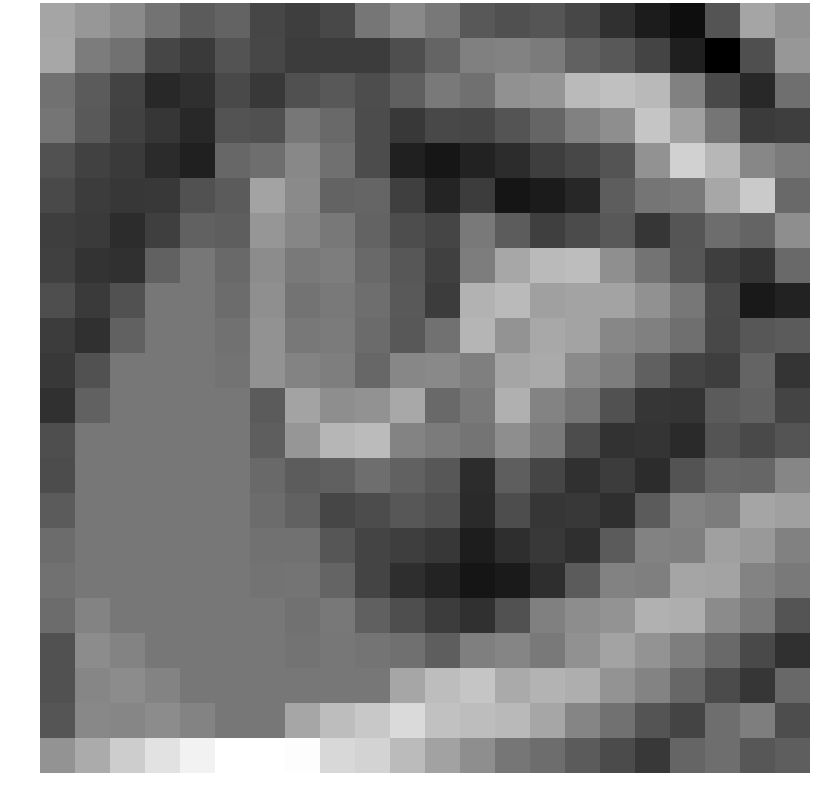

Data behind this chart, as committed beside it:
1.348798, 1.032644, 0.738047, 0.201198, -0.337966, -0.147587, -0.800563, -0.989519, -0.758744, 0.286789, 0.705433, 0.320916, -0.411735, -0.578378, -0.462892, -0.780690, -1.276066, -1.768482, -2.074216, -0.491072, 1.330144, 0.917085
1.375, 0.4088, 0.1848, -0.8177, -1.089, -0.5223, -0.7975, -1.01, -1.007, -1.038, -0.6206, -0.1381, 0.498, 0.5494, 0.3996, -0.1836, -0.3936, -0.8551, -1.704, -2.405, -0.598, 1.018
0.1554, -0.3384, -0.8852, -1.488, -1.325, -0.7127, -1.134, -0.5895, -0.4062, -0.6471, -0.2443, 0.3455, 0.1444, 0.8954, 0.9819, 1.822, 1.954, 1.799, 0.5324, -0.7507, -1.456, 0.1163
0.2624, -0.3844, -0.9213, -1.169, -1.483, -0.5132, -0.591, 0.2957, -0.002491, -0.6686, -1.128, -0.7732, -0.8106, -0.4906, -0.1075, 0.5142, 0.8125, 2.068, 1.247, 0.2541, -1.054, -0.9924
-0.5366, -0.9146, -1.093, -1.426, -1.637, -0.05263, 0.08736, 0.6858, 0.1404, -0.6776, -1.673, -1.887, -1.629, -1.376, -1.002, -0.7861, -0.4906, 0.9075, 2.332, 1.739, 0.666, 0.396
-0.731, -1.01, -1.155, -1.105, -0.5707, -0.3387, 1.324, 0.7363, -0.1619, -0.1076, -0.97, -1.567, -1.026, -1.923, -1.781, -1.519, -0.2929, 0.2477, 0.3736, 1.375, 2.186, 0.005680
-0.9907, -1.079, -1.406, -0.9654, -0.1954, -0.2709, 1.006, 0.6431, 0.3263, -0.1585, -0.6599, -0.844, 0.3599, -0.315, -0.974, -0.6987, -0.4075, -1.174, -0.4634, 0.07534, -0.1203, 0.8148
-0.9402, -1.251, -1.316, -0.1954, 0.2895, -0.005645, 0.7782, 0.3535, 0.435, -0.008353, -0.4325, -0.9476, 0.444, 1.375, 1.821, 1.889, 0.8444, 0.217, -0.4567, -0.9946, -1.206, -0.01901
-0.6357, -1.086, -0.5707, 0.2895, 0.2895, 0.05364, 0.8378, 0.211, 0.3692, 0.09914, -0.3831, -1.034, 1.629, 1.805, 1.221, 1.291, 1.297, 0.8776, 0.2993, -0.7359, -1.824, -1.627
-1.015, -1.316, -0.1954, 0.2895, 0.2895, 0.183, 0.9041, 0.3137, 0.3793, 0.02261, -0.3933, 0.178, 1.71, 0.9558, 1.405, 1.297, 0.6714, 0.5098, 0.1126, -0.7629, -0.4178, -0.3318
-1.119, -0.5707, 0.2895, 0.2895, 0.2895, 0.2066, 0.913, 0.6002, 0.4504, -0.069, 0.6644, 0.7124, 0.4859, 1.346, 1.444, 0.732, 0.4294, -0.2183, -0.849, -0.9943, -0.1379, -1.217
-1.296, -0.1954, 0.2895, 0.2895, 0.2895, 0.2895, -0.3387, 1.324, 0.8191, 0.9178, 1.4, -0.01956, 0.3577, 1.585, 0.5956, 0.25, -0.5503, -1.17, -1.198, -0.3297, -0.1812, -0.8544
-0.6322, 0.2895, 0.2895, 0.2895, 0.2895, 0.2895, -0.2709, 1.006, 1.726, 1.842, 0.5906, 0.3932, 0.2325, 0.808, 0.3468, -0.6736, -1.262, -1.188, -1.454, -0.4869, -0.717, -0.4919
-0.6855, 0.2895, 0.2895, 0.2895, 0.2895, 0.2895, -0.005645, -0.3047, -0.2146, 0.1016, -0.1881, -0.429, -1.403, -0.2765, -0.8344, -1.284, -1.042, -1.384, -0.5153, -0.03582, -0.08167, 0.6381
-0.3333, 0.2895, 0.2895, 0.2895, 0.2895, 0.2895, 0.05364, -0.1772, -0.8039, -0.6675, -0.4202, -0.5895, -1.443, -0.6517, -1.167, -1.128, -1.329, -0.3423, 0.5498, 0.4117, 1.339, 1.229
0.06092, 0.2895, 0.2895, 0.2895, 0.2895, 0.2895, 0.183, 0.1543, -0.4582, -0.8559, -0.9925, -1.149, -1.744, -1.346, -1.129, -1.329, -0.3423, 0.5498, 0.471, 1.216, 1.071, 0.5161
0.1949, 0.2895, 0.2895, 0.2895, 0.2895, 0.2895, 0.2066, 0.2225, -0.123, -0.8496, -1.362, -1.591, -1.909, -1.807, -1.348, -0.3423, 0.5498, 0.471, 1.346, 1.291, 0.586, 0.3331
0.05673, 0.5599, 0.2895, 0.2895, 0.2895, 0.2895, 0.2895, 0.183, 0.3193, -0.2234, -0.6221, -1.007, -1.295, -0.553, 0.5088, 0.7996, 0.9641, 1.61, 1.551, 0.7595, 0.3735, -0.5035
-0.5625, 0.7626, 0.5599, 0.2895, 0.2895, 0.2895, 0.2895, 0.2066, 0.2926, 0.2377, 0.1475, -0.2589, 0.4841, 0.6047, 0.3414, 0.8893, 1.294, 0.953, 0.4502, -0.007495, -0.7515, -1.287
-0.5314, 0.6296, 0.7626, 0.5599, 0.2895, 0.2895, 0.2895, 0.2895, 0.2895, 0.2895, 1.372, 1.873, 2.054, 1.449, 1.669, 1.534, 0.9417, 0.5926, -0.05625, -0.7049, -1.167, -0.04505
-0.4759, 0.6796, 0.6296, 0.7626, 0.5599, 0.2895, 0.2895, 1.372, 1.873, 2.122, 2.548, 1.978, 1.875, 1.802, 1.353, 0.6102, 0.158, -0.4887, -0.849, 0.08861, 0.4539, -0.6473
0.9342, 1.474, 2.248, 2.718, 3.082, 3.387, 3.387, 3.319, 2.486, 2.411, 1.83, 1.263, 0.8142, 0.2781, 0.07445, -0.3406, -0.6912, -1.136, -0.1149, 0.1027, -0.4168, -0.2726
